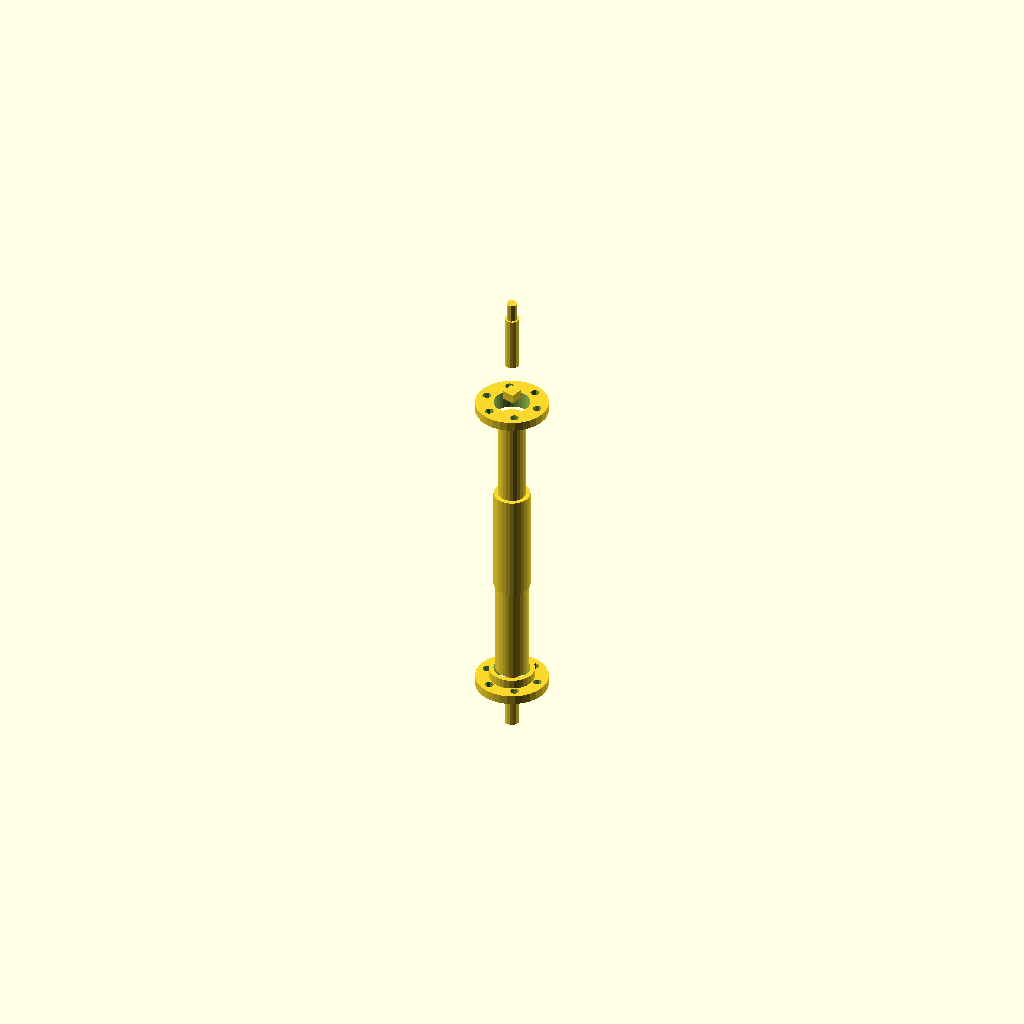
Cell 1: the model at its default parameters.
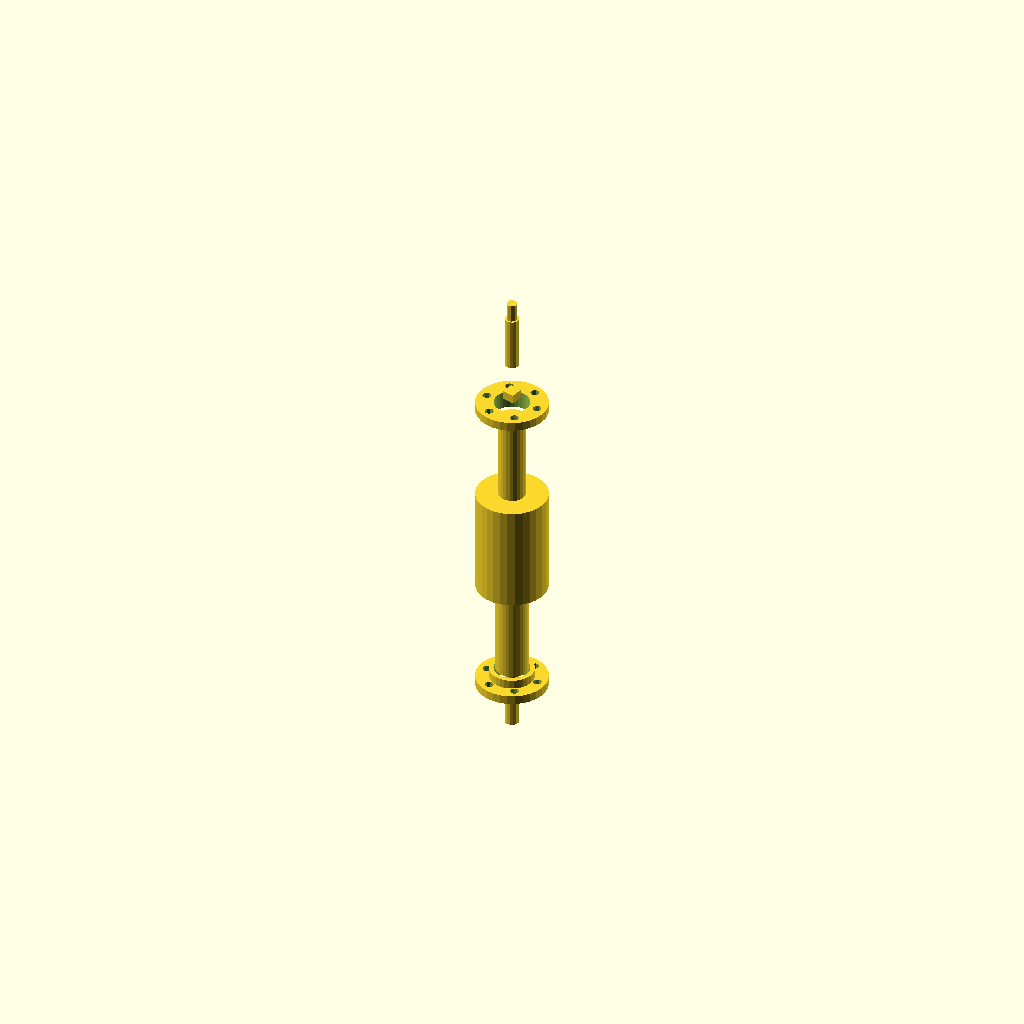
Cell 2 — shaft_diameter set to 40, the other parameters unchanged.
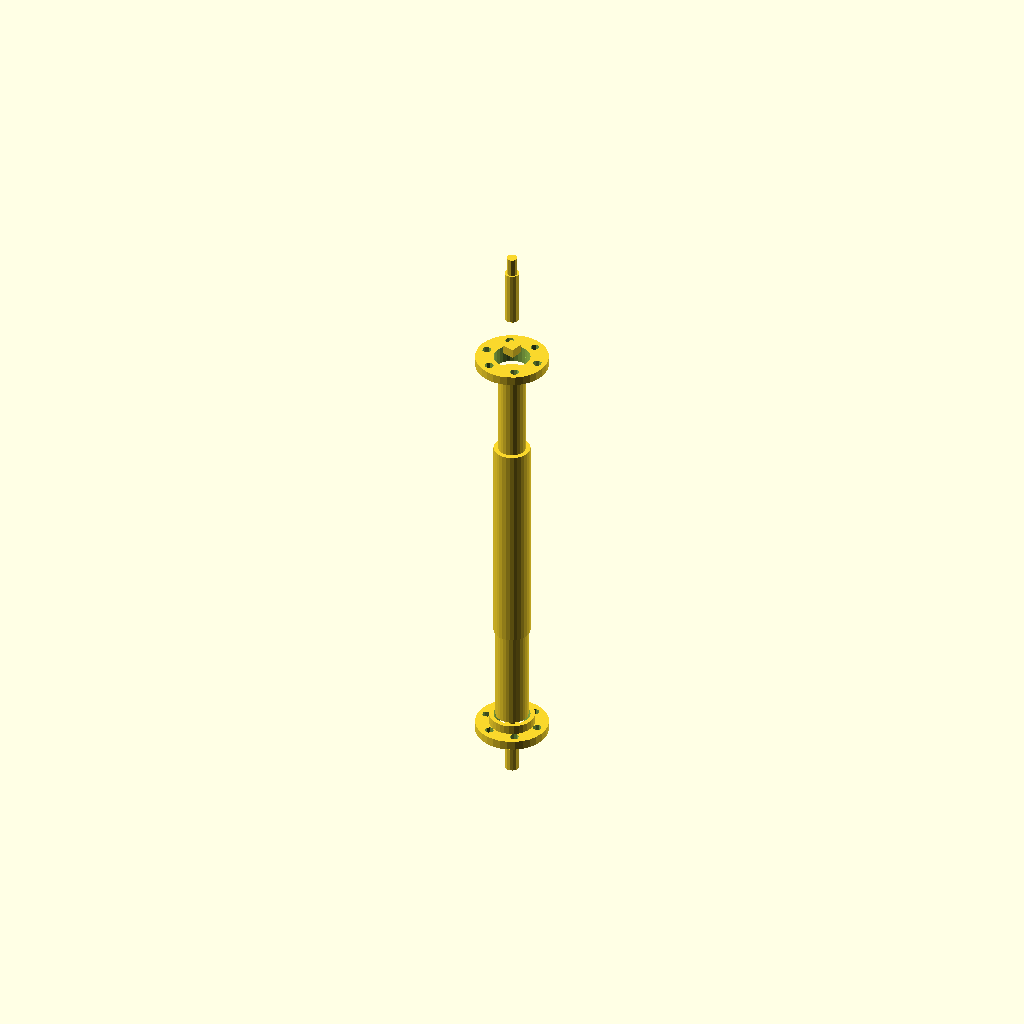
Cell 3: the same model with shaft_length = 120.
One fixed orthographic camera (rotation 55°, 0°, 25°; colour scheme Cornfield) for every cell.
OpenSCAD source file deepcad_8037/0074/00749978/output_1/00749978.scad:

// Parameters for the central shaft
shaft_diameter = 20; // Diameter of the central shaft
shaft_length = 60;   // Length of the central shaft

// Central Shaft
module central_shaft() {
    // Modified to ensure a uniform cylindrical shape
    cylinder(d=shaft_diameter, h=shaft_length, center=true);
}

// Parameters for the input shaft
input_shaft_diameter = 15; // Diameter of the input shaft
input_shaft_length = 50;   // Length of the input shaft
input_shaft_hole_diameter = 8; // Diameter of the hollow center

// Input Shaft
module input_shaft() {
    // Modified to remove tapering and add a hollow center
    difference() {
        cylinder(d=input_shaft_diameter, h=input_shaft_length, center=true);
        translate([0, 0, -input_shaft_length/2])
            cylinder(d=input_shaft_hole_diameter, h=input_shaft_length, center=false);
    }
}

// Parameters for the output shaft
output_shaft_diameter = 18; // Diameter of the output shaft
output_shaft_length = 55;   // Length of the output shaft
output_shaft_hole_diameter = 10; // Diameter of the hollow center

// Output Shaft
module output_shaft() {
    // Modified to remove tapering and add a hollow center
    difference() {
        cylinder(d=output_shaft_diameter, h=output_shaft_length, center=true);
        translate([0, 0, -output_shaft_length/2])
            cylinder(d=output_shaft_hole_diameter, h=output_shaft_length, center=false);
    }
}

// Parameters for the spacer ring
spacer_ring_outer_diameter = 25; // Outer diameter of the spacer ring
spacer_ring_inner_diameter = 20; // Inner diameter of the spacer ring
spacer_ring_thickness = 5;       // Thickness of the spacer ring

// Spacer Ring
module spacer_ring() {
    // Modified to ensure flat, thin ring shape
    difference() {
        cylinder(d=spacer_ring_outer_diameter, h=spacer_ring_thickness, center=true);
        cylinder(d=spacer_ring_inner_diameter, h=spacer_ring_thickness + 1, center=true);
    }
}

// Parameters for the flange plate
flange_plate_outer_diameter = 40; // Outer diameter of the flange plate
flange_plate_inner_diameter = 20; // Inner diameter of the flange plate
flange_plate_thickness = 5;       // Thickness of the flange plate
bolt_hole_diameter = 5;           // Diameter of the bolt holes
bolt_hole_count = 6;              // Number of bolt holes

// Flange Plate
module flange_plate() {
    // Modified to ensure flat, hollow cylindrical plate with evenly distributed bolt holes
    difference() {
        cylinder(d=flange_plate_outer_diameter, h=flange_plate_thickness, center=true);
        cylinder(d=flange_plate_inner_diameter, h=flange_plate_thickness + 1, center=true);
        for (i = [0:360/bolt_hole_count:360-360/bolt_hole_count]) {
            rotate([0, 0, i])
                translate([flange_plate_outer_diameter/2 - 5, 0, 0])
                    cylinder(d=bolt_hole_diameter, h=flange_plate_thickness + 1, center=true);
        }
    }
}

// Parameters for the nut
nut_diameter = 10; // Diameter of the nut
nut_thickness = 5; // Thickness of the nut

// Nut
module nut() {
    // Modified to ensure hexagonal shape
    rotate([0, 0, 30])
        linear_extrude(height=nut_thickness)
            polygon(points=[[0, nut_diameter/2], [nut_diameter/2 * cos(PI/3), nut_diameter/2 * sin(PI/3)], 
                            [nut_diameter/2 * cos(2*PI/3), nut_diameter/2 * sin(2*PI/3)], 
                            [0, -nut_diameter/2], 
                            [-nut_diameter/2 * cos(PI/3), -nut_diameter/2 * sin(PI/3)], 
                            [-nut_diameter/2 * cos(2*PI/3), -nut_diameter/2 * sin(2*PI/3)]]);
}

// Parameters for the bolt
bolt_diameter = 8; // Diameter of the bolt
bolt_length = 40;  // Length of the bolt
bolt_thread_diameter = 6; // Diameter of the threaded part

// Bolt
module bolt() {
    // Modified to ensure slender cylindrical design with external threading
    union() {
        cylinder(d=bolt_diameter, h=bolt_length - 10, center=false);
        translate([0, 0, bolt_length - 10])
            cylinder(d=bolt_thread_diameter, h=10, center=false);
    }
}

// Render the components
translate([0, 0, 0]) {
    central_shaft();
    translate([0, 0, shaft_length/2 + input_shaft_length/2]) input_shaft();
    translate([0, 0, -shaft_length/2 - output_shaft_length/2]) output_shaft();
    translate([0, 0, shaft_length/2 + input_shaft_length + spacer_ring_thickness/2]) spacer_ring();
    translate([0, 0, -shaft_length/2 - output_shaft_length - spacer_ring_thickness/2]) spacer_ring();
    translate([0, 0, shaft_length/2 + input_shaft_length + spacer_ring_thickness + flange_plate_thickness/2]) flange_plate();
    translate([0, 0, -shaft_length/2 - output_shaft_length - spacer_ring_thickness - flange_plate_thickness/2]) flange_plate();
    translate([0, 0, shaft_length/2 + input_shaft_length + spacer_ring_thickness + flange_plate_thickness + nut_thickness/2]) nut();
    translate([0, 0, -shaft_length/2 - output_shaft_length - spacer_ring_thickness - flange_plate_thickness - nut_thickness/2]) nut();
    translate([0, 0, shaft_length/2 + input_shaft_length + spacer_ring_thickness + flange_plate_thickness + nut_thickness + bolt_length/2]) bolt();
    translate([0, 0, -shaft_length/2 - output_shaft_length - spacer_ring_thickness - flange_plate_thickness - nut_thickness - bolt_length/2]) bolt();
}
Customizer parameters (derived from the source; name, type, default, range or options):
shaft_diameter: number, default 20
shaft_length: number, default 60
